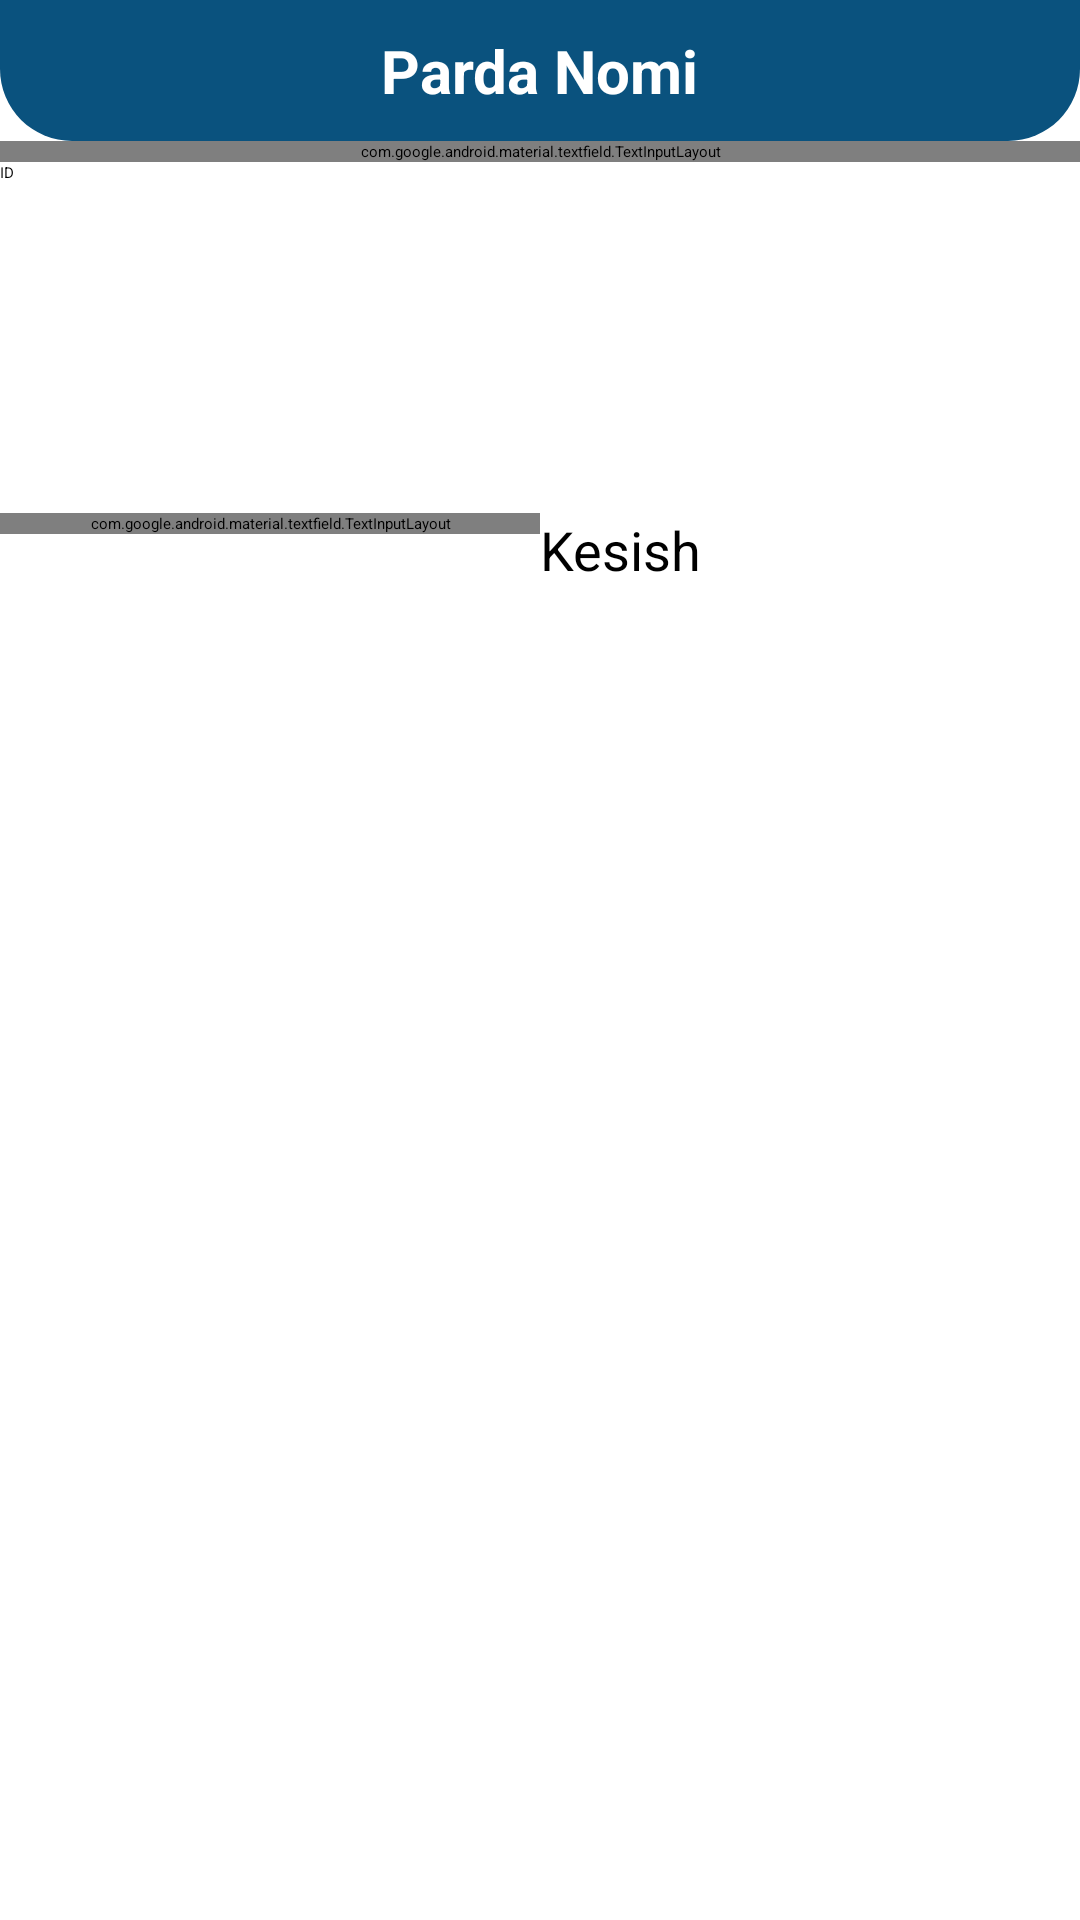

Produce the Android XML layout that renders to this screen, including the resource entries it uses.
<!-- AndroidManifest.xml: application theme Theme.Curtain -->
<!-- res/layout/bs_parts_pr_to_order.xml -->
<?xml version="1.0" encoding="utf-8"?>
<RelativeLayout xmlns:android="http://schemas.android.com/apk/res/android"
    xmlns:app="http://schemas.android.com/apk/res-auto"
    xmlns:tools="http://schemas.android.com/tools"
    android:layout_width="match_parent"
    android:layout_height="wrap_content">

    <RelativeLayout
        android:id="@+id/toolbarRL"
        android:layout_width="match_parent"
        android:layout_height="wrap_content"
        android:background="@drawable/shape_rect01"
        android:padding="10dp" >
        <TextView
            android:id="@+id/cuttingPrNameTV"
            android:layout_width="wrap_content"
            android:layout_height="wrap_content"
            android:layout_centerHorizontal="true"
            android:text="@string/title"
            android:textColor="@color/white"
            android:textSize="20sp"
            android:textStyle="bold" />
    </RelativeLayout>

    <com.google.android.material.textfield.TextInputLayout
        android:id="@+id/labelOrderTitle"
        android:layout_width="match_parent"
        android:layout_height="wrap_content"
        android:layout_below="@id/toolbarRL"
        app:endIconMode="clear_text"
        android:hint="@string/chosen">
        <com.google.android.material.textfield.TextInputEditText
            android:id="@+id/chosenPartPrOrderET"
            android:layout_width="match_parent"
            android:layout_height="wrap_content"
            android:layout_margin="5dp"
            android:drawableStart="@drawable/ic_title_gray"
            android:drawablePadding="5dp"
            android:inputType="none"
            android:editable="false"
            android:textSize="18sp"
            android:padding="10dp" />
    </com.google.android.material.textfield.TextInputLayout>

    <TextView
        android:id="@+id/chosenPartIdPrOrderTV"
        android:layout_width="match_parent"
        android:layout_height="wrap_content"
        android:layout_below="@id/labelOrderTitle"
        android:text="@string/id"/>

    <androidx.recyclerview.widget.RecyclerView
        android:id="@+id/partCutPrObjRV"
        android:layout_width="match_parent"
        android:layout_height="100dp"
        android:layout_below="@id/chosenPartIdPrOrderTV"
        android:layout_marginStart="5dp"
        android:layout_marginTop="5dp"
        android:layout_marginEnd="5dp"
        android:layout_marginBottom="5dp"
        app:layoutManager="androidx.recyclerview.widget.LinearLayoutManager"
        tools:listitem="@layout/row_cut_part_pr_object" />

    <LinearLayout
        android:layout_width="match_parent"
        android:layout_height="wrap_content"
        android:layout_below="@id/partCutPrObjRV"
        android:orientation="horizontal">
        <com.google.android.material.textfield.TextInputLayout
            android:id="@+id/label"
            android:layout_width="0dp"
            android:layout_height="wrap_content"
            android:layout_weight="1"
            app:endIconMode="clear_text"
            android:hint="@string/add_len">

            <com.google.android.material.textfield.TextInputEditText
                android:id="@+id/partCutPrObjLenET"
                android:layout_width="match_parent"
                android:layout_height="wrap_content"
                android:layout_margin="5dp"
                android:drawableStart="@drawable/ic_numbers_gray"
                android:drawablePadding="5dp"
                android:inputType="numberDecimal"
                android:padding="10dp"
                android:textSize="18sp" />
        </com.google.android.material.textfield.TextInputLayout>

        <Button
            android:id="@+id/cutPartsPrObjBtn"
            android:layout_width="0dp"
            android:layout_height="wrap_content"
            android:layout_weight="1"
            android:textSize="18sp"
            android:text="@string/cutting" />
    </LinearLayout>

</RelativeLayout>
<!-- res/layout/row_cut_part_pr_object.xml (included above) -->
<?xml version="1.0" encoding="utf-8"?>
<androidx.cardview.widget.CardView xmlns:android="http://schemas.android.com/apk/res/android"
    android:layout_width="match_parent"
    android:layout_height="wrap_content"
    xmlns:app="http://schemas.android.com/apk/res-auto"
    android:layout_marginBottom="2dp"
    app:cardElevation="3dp"
    app:contentPadding="5dp" >
    <RelativeLayout
        android:layout_width="match_parent"
        android:layout_height="wrap_content">

        <TextView
            android:id="@+id/partCutPrOrdTV"
            android:layout_width="wrap_content"
            android:layout_height="wrap_content"
            android:text="@string/len"
            android:layout_alignParentEnd="true"
            android:layout_alignParentStart="true"
            android:gravity="center"
            android:textSize="18sp"
            android:textColor="@color/grey2" />
        <TextView
            android:id="@+id/idPartCutPrOrdTV"
            android:layout_width="wrap_content"
            android:layout_height="wrap_content"
            android:text="@string/id"
            />
    </RelativeLayout>
</androidx.cardview.widget.CardView>
<!-- resources referenced by this layout -->
<resources>
  <color name="grey2">#959595</color>
  <color name="white">#FFFFFFFF</color>
  <!-- drawable ic_numbers_gray (drawable) -->
  <vector android:height="24dp" android:tint="#C9C9C9"
      android:viewportHeight="24" android:viewportWidth="24"
      android:width="24dp" xmlns:android="http://schemas.android.com/apk/res/android">
      <path android:fillColor="@android:color/white" android:pathData="M20.5,10L21,8h-4l1,-4h-2l-1,4h-4l1,-4h-2L9,8H5l-0.5,2h4l-1,4h-4L3,16h4l-1,4h2l1,-4h4l-1,4h2l1,-4h4l0.5,-2h-4l1,-4H20.5zM13.5,14h-4l1,-4h4L13.5,14z"/>
  </vector>
  <!-- drawable shape_rect01 (drawable) -->
  <?xml version="1.0" encoding="utf-8"?>
  <shape xmlns:android="http://schemas.android.com/apk/res/android"
      android:shape="rectangle">
  
      <solid android:color="@color/colorPrimary" />
      <corners android:bottomLeftRadius="24dp"
          android:bottomRightRadius="24dp" />
  </shape>
  <string name="add_len">Uzunligini kiriting</string>
  <string name="chosen">Tanlash</string>
  <string name="cutting">Kesish</string>
  <string name="id">ID</string>
  <string name="len">Uzunligi</string>
  <string name="title">Parda Nomi</string>
  <style name="Theme.Curtain" parent="Base.Theme.Curtain">
          
          <item name="android:navigationBarColor">@android:color/transparent</item>
          <item name="android:statusBarColor">@android:color/transparent</item>
          <item name="android:windowLightStatusBar">?attr/isLightTheme</item>
      </style>
  <color name="colorPrimary">#0A527E</color>
</resources>
